Run: headless pygame with SDL's dummy video driver; simulated clock (each Clock.tick advances the game by its frame time, no real sleeping); random seed 0; keys injected as events and as key.get_pressed() state; no mouse input.
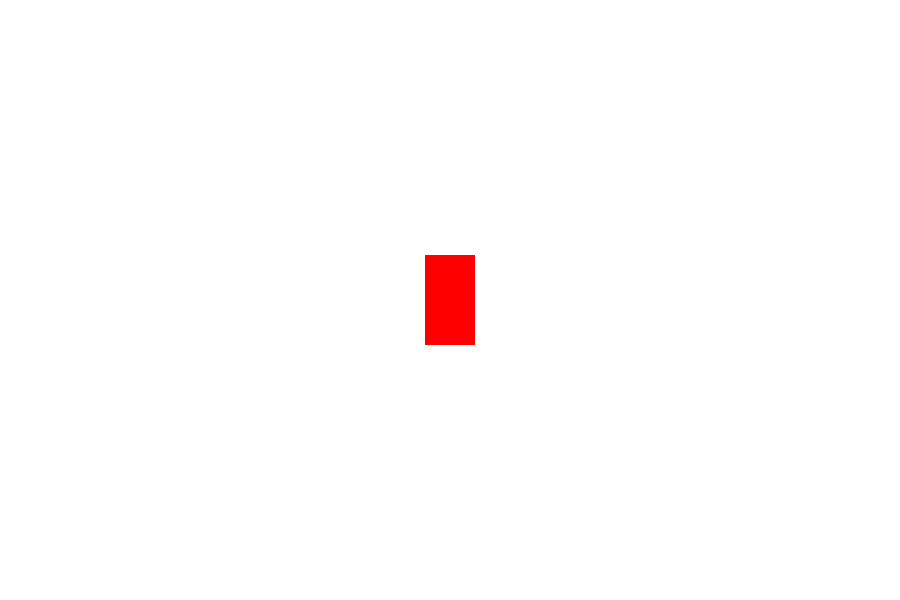
Frame 1 of 4 · flips 1–60 · no input
Frame 2 of 4 · flips 61–180 · tapped SPACE, RETURN · held RIGHT (→), D · screen unchanged from frame 1, image omitted
Frame 3 of 4 · flips 181–300 · held DOWN (↓), S · screen unchanged from frame 2, image omitted
Frame 4 of 4 · flips 301–420 · held LEFT (←), A, UP (↑), W · screen unchanged from frame 3, image omitted

The pygame program that drew these frames:

import pygame

class App:
    class Player:
        def __init__(self):
            self.x:float = 0
            self.y:float = 0
            self.vel_x:float = 0
            self.vel_y:float = 0

            self.cam_x:float = 0
            self.cam_y:float = 0

            # STATS
            self.speed:float = 10
            self.width:int = 50
            self.height:int = 90
        
        def Run(self):
            self.x += self.vel_x
            self.y += self.vel_y
        
        def Render(self, win:pygame.Surface):
            pygame.draw.rect(win, (255, 0, 0), (self.x-self.cam_x -self.width/2 +win.get_width()/2,
                                                -self.y+self.cam_y -self.height/2 +win.get_height()/2,
                                                self.width, self.height))
        
        def Controls(self):
            keys = pygame.key.get_pressed()
            if keys[pygame.K_w]:
                self.vel_y += self.speed

    def __init__(self) -> None:
        self.win = pygame.display.set_mode((900, 600))
        self.player = self.Player()

    def Run(self):
        self.running = True
        while self.running:
            for event in pygame.event.get():
                if event.type == pygame.QUIT:
                    pygame.quit()

            #Logihh
            self.player.Run()

            #Drawin
            self.win.fill((255, 255, 255))
            
            #CAT
            self.player.Render(self.win)

            pygame.display.flip()

App().Run()
